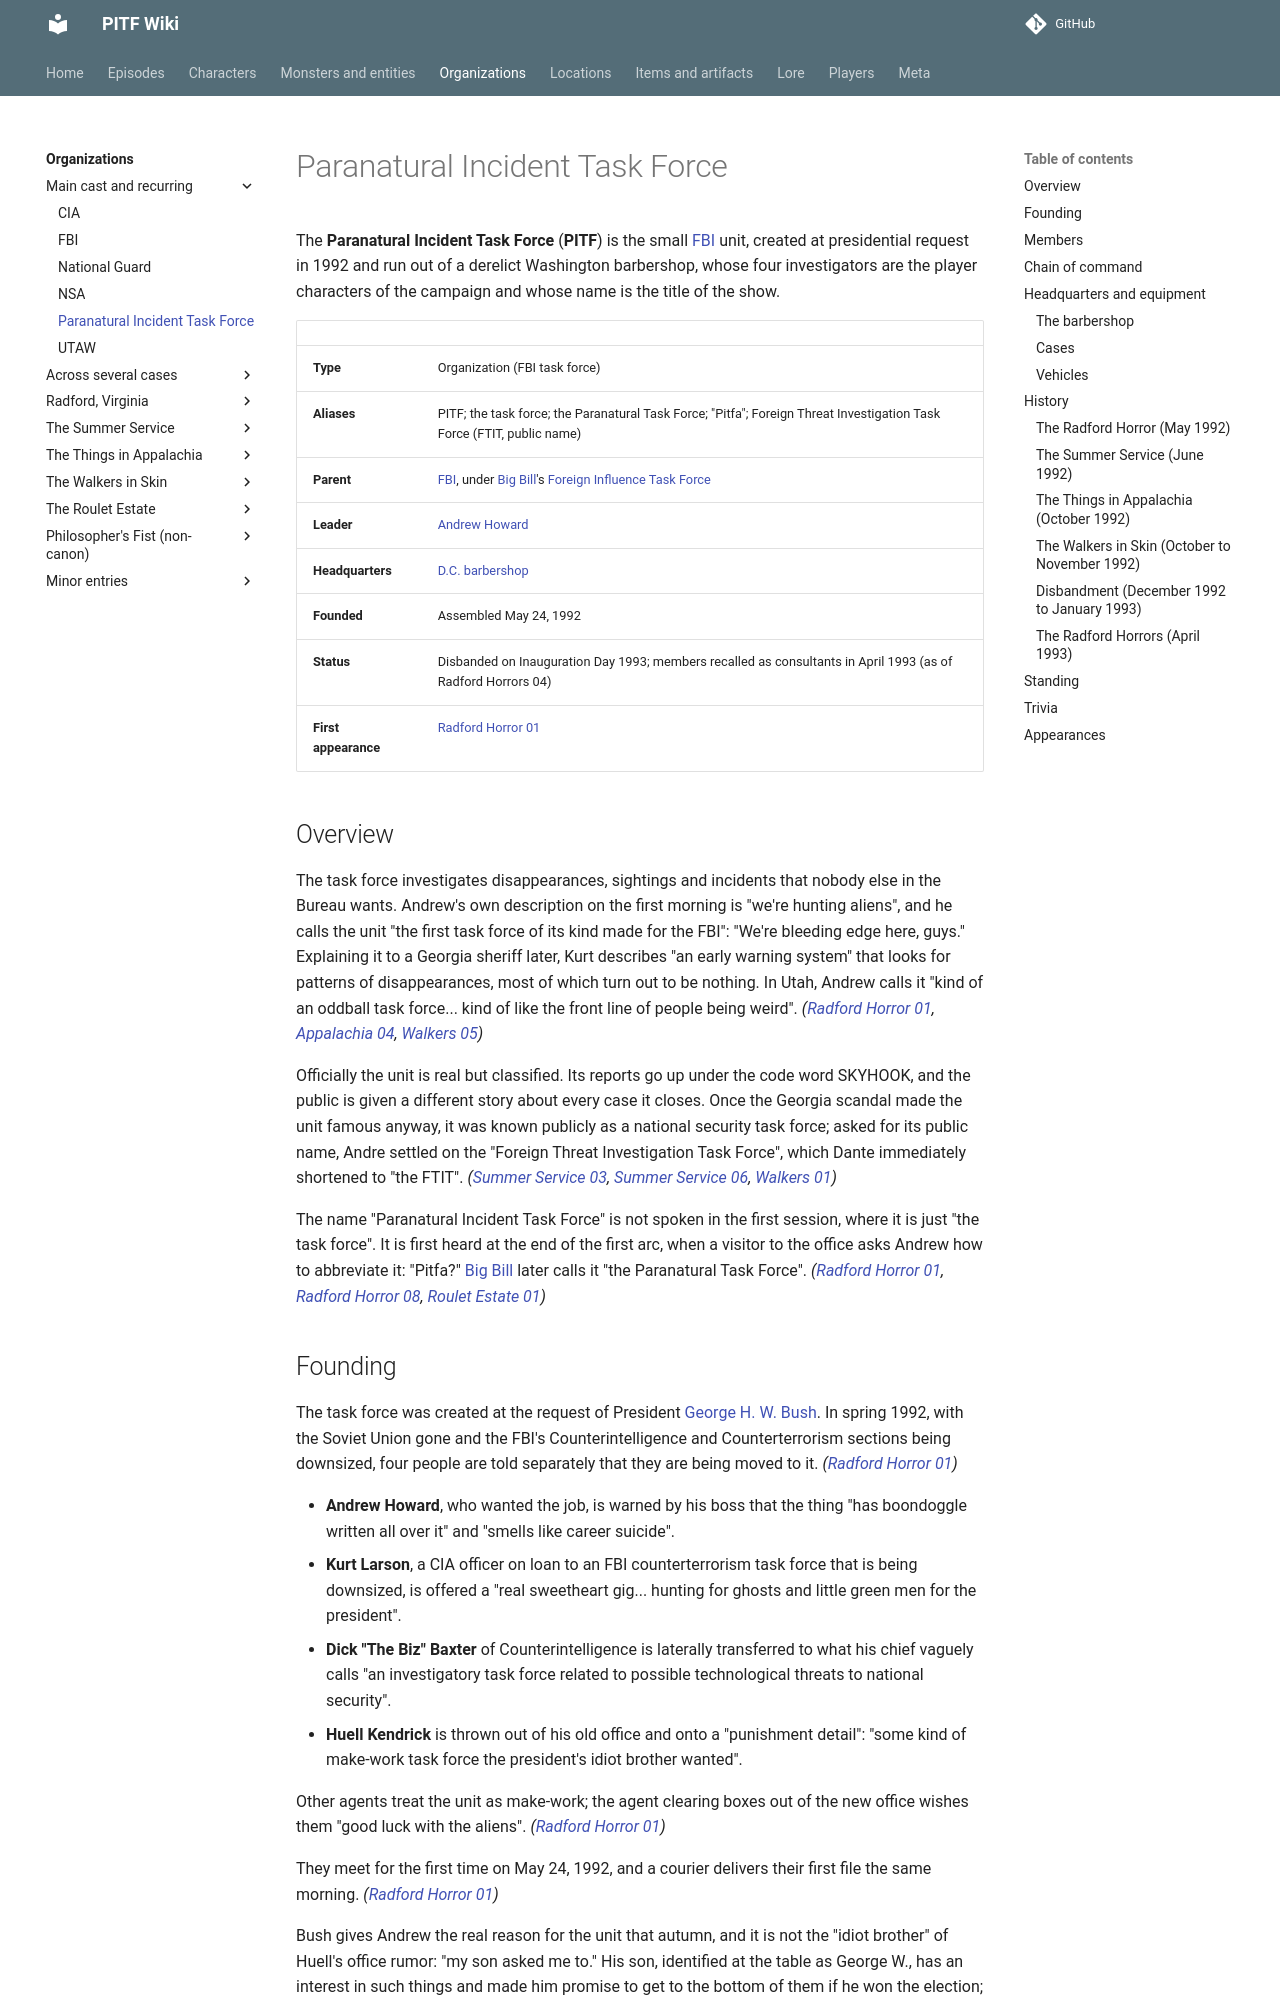

repository: AndreTInfante/pitf-wiki · page: organizations/paranatural-incident-task-force/index.html · generator: mkdocs

# Paranatural Incident Task Force

The **Paranatural Incident Task Force** (**PITF**) is the small [FBI](fbi.md) unit, created at presidential request in 1992 and run out of a derelict Washington barbershop, whose four investigators are the player characters of the campaign and whose name is the title of the show.

| | |
|---|---|
| **Type** | Organization (FBI task force) |
| **Aliases** | PITF; the task force; the Paranatural Task Force; "Pitfa"; Foreign Threat Investigation Task Force (FTIT, public name) |
| **Parent** | [FBI](fbi.md), under [Big Bill](../characters/big-bill.md)'s [Foreign Influence Task Force](foreign-influence-task-force.md) |
| **Leader** | [Andrew Howard](../characters/andrew-howard.md) |
| **Headquarters** | [D.C. barbershop](../locations/pitf-office.md) |
| **Founded** | Assembled May 24, 1992 |
| **Status** | Disbanded on Inauguration Day 1993; members recalled as consultants in April 1993 (as of Radford Horrors 04) |
| **First appearance** | [Radford Horror 01](../episodes/radford-horror/01.md) |

## Overview

The task force investigates disappearances, sightings and incidents that nobody else in the Bureau wants. Andrew's own description on the first morning is "we're hunting aliens", and he calls the unit "the first task force of its kind made for the FBI": "We're bleeding edge here, guys." Explaining it to a Georgia sheriff later, Kurt describes "an early warning system" that looks for patterns of disappearances, most of which turn out to be nothing. In Utah, Andrew calls it "kind of an oddball task force... kind of like the front line of people being weird". *([Radford Horror 01](../episodes/radford-horror/01.md), [Appalachia 04](../episodes/things-in-appalachia/04.md), [Walkers 05](../episodes/walkers-in-skin/05.md))*

Officially the unit is real but classified. Its reports go up under the code word SKYHOOK, and the public is given a different story about every case it closes. Once the Georgia scandal made the unit famous anyway, it was known publicly as a national security task force; asked for its public name, Andre settled on the "Foreign Threat Investigation Task Force", which Dante immediately shortened to "the FTIT". *([Summer Service 03](../episodes/summer-service/03.md), [Summer Service 06](../episodes/summer-service/06.md), [Walkers 01](../episodes/walkers-in-skin/01.md))*

The name "Paranatural Incident Task Force" is not spoken in the first session, where it is just "the task force". It is first heard at the end of the first arc, when a visitor to the office asks Andrew how to abbreviate it: "Pitfa?" [Big Bill](../characters/big-bill.md) later calls it "the Paranatural Task Force". *([Radford Horror 01](../episodes/radford-horror/01.md), [Radford Horror 08](../episodes/radford-horror/08.md), [Roulet Estate 01](../episodes/roulet-estate/01.md))*

## Founding

The task force was created at the request of President [George H. W. Bush](../characters/george-h-w-bush.md). In spring 1992, with the Soviet Union gone and the FBI's Counterintelligence and Counterterrorism sections being downsized, four people are told separately that they are being moved to it. *([Radford Horror 01](../episodes/radford-horror/01.md))*

- **Andrew Howard**, who wanted the job, is warned by his boss that the thing "has boondoggle written all over it" and "smells like career suicide".
- **Kurt Larson**, a CIA officer on loan to an FBI counterterrorism task force that is being downsized, is offered a "real sweetheart gig... hunting for ghosts and little green men for the president".
- **Dick "The Biz" Baxter** of Counterintelligence is laterally transferred to what his chief vaguely calls "an investigatory task force related to possible technological threats to national security".
- **Huell Kendrick** is thrown out of his old office and onto a "punishment detail": "some kind of make-work task force the president's idiot brother wanted".

Other agents treat the unit as make-work; the agent clearing boxes out of the new office wishes them "good luck with the aliens". *([Radford Horror 01](../episodes/radford-horror/01.md))*

They meet for the first time on May 24, 1992, and a courier delivers their first file the same morning. *([Radford Horror 01](../episodes/radford-horror/01.md))*

Bush gives Andrew the real reason for the unit that autumn, and it is not the "idiot brother" of Huell's office rumor: "my son asked me to." His son, identified at the table as George W., has an interest in such things and made him promise to get to the bottom of them if he won the election; Bush was "humoring the boy". Having read the files, he no longer treats it as a joke. *([Walkers 01](../episodes/walkers-in-skin/01.md))*
